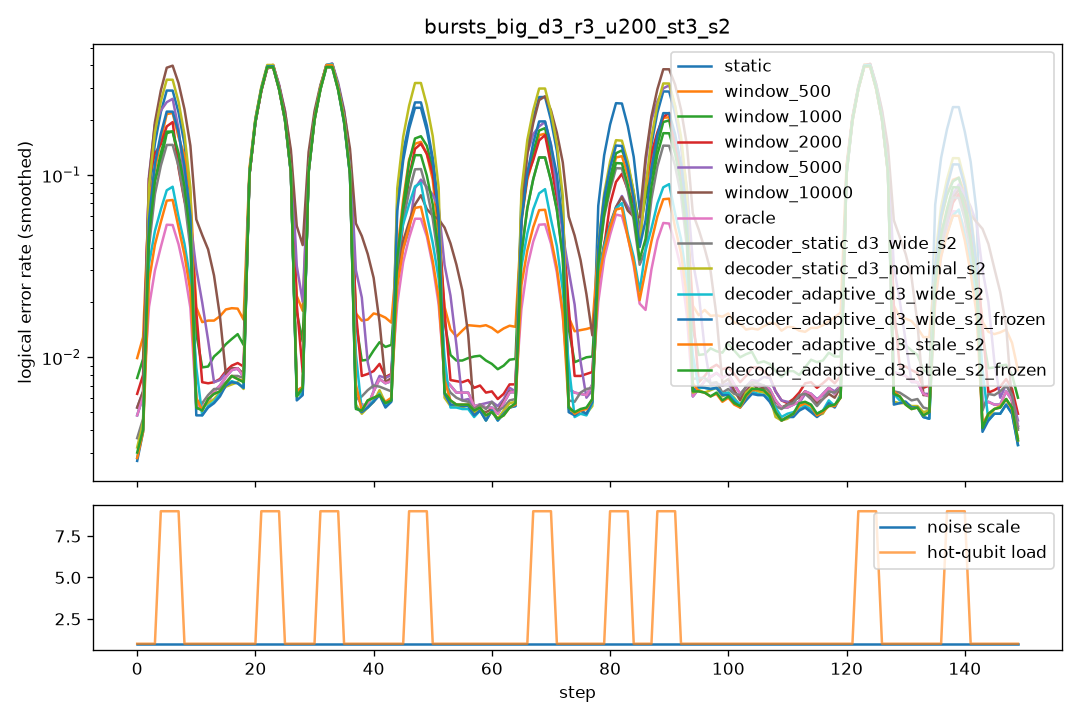

Source data for this figure (header and first rows):
step, scale, n_hot, hot_p, static, window_500, window_1000, window_2000, window_5000, window_10000, oracle, decoder_static_d3_wide_s2, decoder_static_d3_nominal_s2, decoder_adaptive_d3_wide_s2, decoder_adaptive_d3_wide_s2_frozen, decoder_adaptive_d3_stale_s2, decoder_adaptive_d3_stale_s2_frozen
0, 1.0, 0, 0.0, 0.0095, 0.0165, 0.012, 0.012, 0.012, 0.012, 0.0095, 0.006, 0.006, 0.005, 0.005, 0.005, 0.0055
1, 1.0, 0, 0.0, 0.009, 0.0175, 0.013, 0.0095, 0.009, 0.009, 0.009, 0.007, 0.0055, 0.0055, 0.005, 0.0055, 0.0055
2, 1.0, 0, 0.0, 0.0055, 0.0155, 0.0135, 0.01, 0.0055, 0.0055, 0.0055, 0.005, 0.0045, 0.0035, 0.0035, 0.0035, 0.004
3, 1.0, 0, 0.0, 0.0065, 0.015, 0.0105, 0.0085, 0.006, 0.006, 0.0065, 0.005, 0.006, 0.006, 0.006, 0.0055, 0.005
4, 1.0, 8, 0.1, 0.3575, 0.3065, 0.2645, 0.439, 0.4625, 0.444, 0.064, 0.179, 0.4105, 0.1425, 0.2635, 0.1115, 0.2105
5, 1.0, 8, 0.1, 0.3675, 0.185, 0.1675, 0.191, 0.462, 0.51, 0.0645, 0.1965, 0.4315, 0.089, 0.3005, 0.0815, 0.236
6, 1.0, 8, 0.1, 0.3705, 0.258, 0.1395, 0.0895, 0.1955, 0.49, 0.061, 0.1775, 0.4155, 0.0825, 0.268, 0.074, 0.206
7, 1.0, 8, 0.1, 0.3535, 0.317, 0.2665, 0.1965, 0.1305, 0.492, 0.071, 0.1735, 0.4055, 0.0925, 0.2775, 0.0895, 0.2085
8, 1.0, 0, 0.0, 0.0055, 0.0295, 0.031, 0.0605, 0.06, 0.057, 0.0055, 0.006, 0.005, 0.025, 0.005, 0.0085, 0.005
9, 1.0, 0, 0.0, 0.0065, 0.0175, 0.009, 0.008, 0.047, 0.0475, 0.0065, 0.0055, 0.005, 0.005, 0.005, 0.005, 0.005
10, 1.0, 0, 0.0, 0.0045, 0.0195, 0.009, 0.0065, 0.033, 0.063, 0.0045, 0.005, 0.006, 0.005, 0.005, 0.0055, 0.0055
11, 1.0, 0, 0.0, 0.006, 0.0145, 0.011, 0.008, 0.008, 0.0655, 0.006, 0.0075, 0.0055, 0.0055, 0.0055, 0.007, 0.007
12, 1.0, 0, 0.0, 0.0045, 0.013, 0.0075, 0.006, 0.005, 0.0525, 0.0045, 0.005, 0.0045, 0.0035, 0.0035, 0.004, 0.004
13, 1.0, 0, 0.0, 0.0055, 0.0135, 0.0075, 0.008, 0.007, 0.006, 0.0055, 0.005, 0.0055, 0.005, 0.005, 0.004, 0.004
14, 1.0, 0, 0.0, 0.008, 0.019, 0.0095, 0.0075, 0.009, 0.0085, 0.008, 0.0085, 0.0065, 0.008, 0.0075, 0.009, 0.009
15, 1.0, 0, 0.0, 0.0085, 0.0195, 0.015, 0.007, 0.0075, 0.008, 0.0085, 0.0075, 0.0075, 0.0065, 0.0065, 0.0075, 0.0075
16, 1.0, 0, 0.0, 0.0085, 0.019, 0.0145, 0.0095, 0.009, 0.009, 0.0085, 0.0075, 0.008, 0.0085, 0.008, 0.008, 0.008
17, 1.0, 0, 0.0, 0.0085, 0.0205, 0.0125, 0.01, 0.0085, 0.009, 0.0085, 0.008, 0.007, 0.0075, 0.008, 0.0075, 0.0075
18, 1.0, 0, 0.0, 0.009, 0.015, 0.0115, 0.011, 0.0095, 0.009, 0.009, 0.008, 0.0065, 0.0065, 0.0065, 0.0075, 0.0075
19, 1.0, 0, 0.0, 0.009, 0.0185, 0.0135, 0.009, 0.0085, 0.0085, 0.009, 0.0085, 0.0075, 0.007, 0.007, 0.0075, 0.0075
20, 1.0, 0, 0.0, 0.004, 0.0075, 0.0065, 0.005, 0.005, 0.005, 0.004, 0.0065, 0.0045, 0.0045, 0.0045, 0.0065, 0.006
21, 1.0, 8, 0.1, 0.4785, 0.4855, 0.48, 0.472, 0.4705, 0.4785, 0.48, 0.4765, 0.4985, 0.486, 0.477, 0.473, 0.4775
22, 1.0, 8, 0.1, 0.4725, 0.495, 0.492, 0.483, 0.4775, 0.473, 0.483, 0.4845, 0.5015, 0.5005, 0.496, 0.49, 0.4805
23, 1.0, 8, 0.1, 0.5065, 0.4995, 0.494, 0.4935, 0.4875, 0.482, 0.5075, 0.489, 0.5125, 0.4905, 0.4935, 0.485, 0.4925
24, 1.0, 8, 0.1, 0.493, 0.494, 0.4825, 0.4985, 0.4965, 0.48, 0.4935, 0.49, 0.4935, 0.4905, 0.501, 0.5005, 0.502
25, 1.0, 0, 0.0, 0.0055, 0.0365, 0.0385, 0.0635, 0.0645, 0.063, 0.0055, 0.005, 0.0045, 0.006, 0.004, 0.0055, 0.004
26, 1.0, 0, 0.0, 0.0055, 0.0175, 0.011, 0.0085, 0.0495, 0.0475, 0.0055, 0.005, 0.005, 0.0045, 0.0045, 0.0055, 0.005
27, 1.0, 0, 0.0, 0.008, 0.0205, 0.014, 0.011, 0.03, 0.0485, 0.008, 0.0085, 0.008, 0.0075, 0.0075, 0.008, 0.008
28, 1.0, 0, 0.0, 0.0055, 0.018, 0.0145, 0.0055, 0.0055, 0.049, 0.0055, 0.0055, 0.0045, 0.005, 0.005, 0.005, 0.005
29, 1.0, 0, 0.0, 0.0085, 0.016, 0.01, 0.0085, 0.009, 0.0545, 0.0085, 0.0075, 0.0085, 0.008, 0.008, 0.0085, 0.0085
30, 1.0, 0, 0.0, 0.0065, 0.018, 0.0115, 0.008, 0.007, 0.007, 0.0065, 0.007, 0.007, 0.0065, 0.006, 0.0075, 0.0075
31, 1.0, 8, 0.1, 0.4845, 0.4915, 0.498, 0.5075, 0.5065, 0.5095, 0.4945, 0.4885, 0.4975, 0.498, 0.502, 0.4965, 0.489
32, 1.0, 8, 0.1, 0.5025, 0.4965, 0.488, 0.4915, 0.494, 0.501, 0.499, 0.4935, 0.4795, 0.505, 0.503, 0.503, 0.495
33, 1.0, 8, 0.1, 0.473, 0.4985, 0.4805, 0.4965, 0.495, 0.4895, 0.4915, 0.4925, 0.477, 0.5085, 0.4835, 0.503, 0.483
34, 1.0, 8, 0.1, 0.4775, 0.5085, 0.491, 0.49, 0.5045, 0.4735, 0.514, 0.4945, 0.491, 0.493, 0.486, 0.493, 0.489
35, 1.0, 0, 0.0, 0.009, 0.029, 0.0385, 0.0555, 0.049, 0.045, 0.009, 0.005, 0.0065, 0.03, 0.005, 0.014, 0.0045
36, 1.0, 0, 0.0, 0.0055, 0.0145, 0.009, 0.006, 0.065, 0.053, 0.0055, 0.0045, 0.004, 0.0045, 0.004, 0.004, 0.004
37, 1.0, 0, 0.0, 0.003, 0.0095, 0.0065, 0.007, 0.0235, 0.0565, 0.003, 0.0045, 0.004, 0.004, 0.004, 0.004, 0.004
38, 1.0, 0, 0.0, 0.005, 0.0175, 0.011, 0.0075, 0.0055, 0.069, 0.005, 0.008, 0.0045, 0.0055, 0.0055, 0.0065, 0.0065
39, 1.0, 0, 0.0, 0.0085, 0.0165, 0.0125, 0.013, 0.0075, 0.048, 0.0085, 0.0075, 0.0085, 0.008, 0.008, 0.007, 0.007
40, 1.0, 0, 0.0, 0.0055, 0.0215, 0.009, 0.006, 0.005, 0.005, 0.0055, 0.006, 0.0035, 0.0035, 0.0035, 0.004, 0.004
41, 1.0, 0, 0.0, 0.005, 0.0155, 0.0095, 0.007, 0.0055, 0.006, 0.005, 0.007, 0.006, 0.0055, 0.0055, 0.0075, 0.0075
42, 1.0, 0, 0.0, 0.0085, 0.016, 0.0125, 0.0085, 0.01, 0.0085, 0.0085, 0.0065, 0.006, 0.0065, 0.006, 0.005, 0.005
43, 1.0, 0, 0.0, 0.0105, 0.016, 0.017, 0.0115, 0.0115, 0.0105, 0.0105, 0.0075, 0.009, 0.008, 0.008, 0.0075, 0.0075
44, 1.0, 0, 0.0, 0.0065, 0.0135, 0.009, 0.006, 0.0065, 0.0065, 0.0065, 0.0065, 0.0035, 0.0035, 0.0035, 0.0045, 0.004
45, 1.0, 0, 0.0, 0.0065, 0.0165, 0.0105, 0.0075, 0.0065, 0.007, 0.0065, 0.005, 0.005, 0.0055, 0.0055, 0.0055, 0.005
46, 1.0, 8, 0.1, 0.326, 0.128, 0.1055, 0.097, 0.0975, 0.117, 0.0665, 0.134, 0.3995, 0.1575, 0.2955, 0.101, 0.154
47, 1.0, 8, 0.1, 0.321, 0.1915, 0.1955, 0.1565, 0.0755, 0.0765, 0.0765, 0.13, 0.394, 0.0945, 0.289, 0.078, 0.157
48, 1.0, 8, 0.1, 0.295, 0.259, 0.271, 0.2225, 0.063, 0.0695, 0.07, 0.13, 0.399, 0.0845, 0.3045, 0.0705, 0.164
49, 1.0, 8, 0.1, 0.304, 0.1475, 0.2115, 0.2125, 0.1815, 0.075, 0.0685, 0.139, 0.403, 0.0915, 0.2755, 0.075, 0.163
50, 1.0, 0, 0.0, 0.0065, 0.035, 0.0335, 0.0545, 0.0545, 0.0495, 0.0065, 0.0065, 0.005, 0.0245, 0.0055, 0.0105, 0.005
51, 1.0, 0, 0.0, 0.009, 0.018, 0.013, 0.0085, 0.0555, 0.055, 0.009, 0.008, 0.007, 0.007, 0.007, 0.008, 0.008
52, 1.0, 0, 0.0, 0.006, 0.012, 0.0125, 0.009, 0.0355, 0.0505, 0.006, 0.005, 0.0045, 0.0045, 0.0045, 0.0045, 0.0045
53, 1.0, 0, 0.0, 0.0075, 0.013, 0.0095, 0.0075, 0.0065, 0.056, 0.0075, 0.0095, 0.007, 0.0075, 0.0075, 0.0075, 0.0075
54, 1.0, 0, 0.0, 0.009, 0.0165, 0.009, 0.0095, 0.0085, 0.0465, 0.009, 0.0075, 0.0065, 0.0065, 0.007, 0.007, 0.007
55, 1.0, 0, 0.0, 0.0035, 0.0115, 0.0075, 0.003, 0.003, 0.003, 0.0035, 0.002, 0.002, 0.001, 0.0015, 0.002, 0.002
56, 1.0, 0, 0.0, 0.006, 0.012, 0.0095, 0.008, 0.005, 0.0055, 0.006, 0.006, 0.007, 0.007, 0.007, 0.0065, 0.0065
57, 1.0, 0, 0.0, 0.006, 0.017, 0.0125, 0.0085, 0.006, 0.0055, 0.006, 0.004, 0.004, 0.004, 0.004, 0.0045, 0.0045
58, 1.0, 0, 0.0, 0.0075, 0.018, 0.011, 0.0085, 0.007, 0.006, 0.0075, 0.009, 0.008, 0.0075, 0.0075, 0.0075, 0.0075
59, 1.0, 0, 0.0, 0.004, 0.016, 0.01, 0.006, 0.0055, 0.0045, 0.004, 0.005, 0.004, 0.004, 0.004, 0.005, 0.005
... 90 more rows
